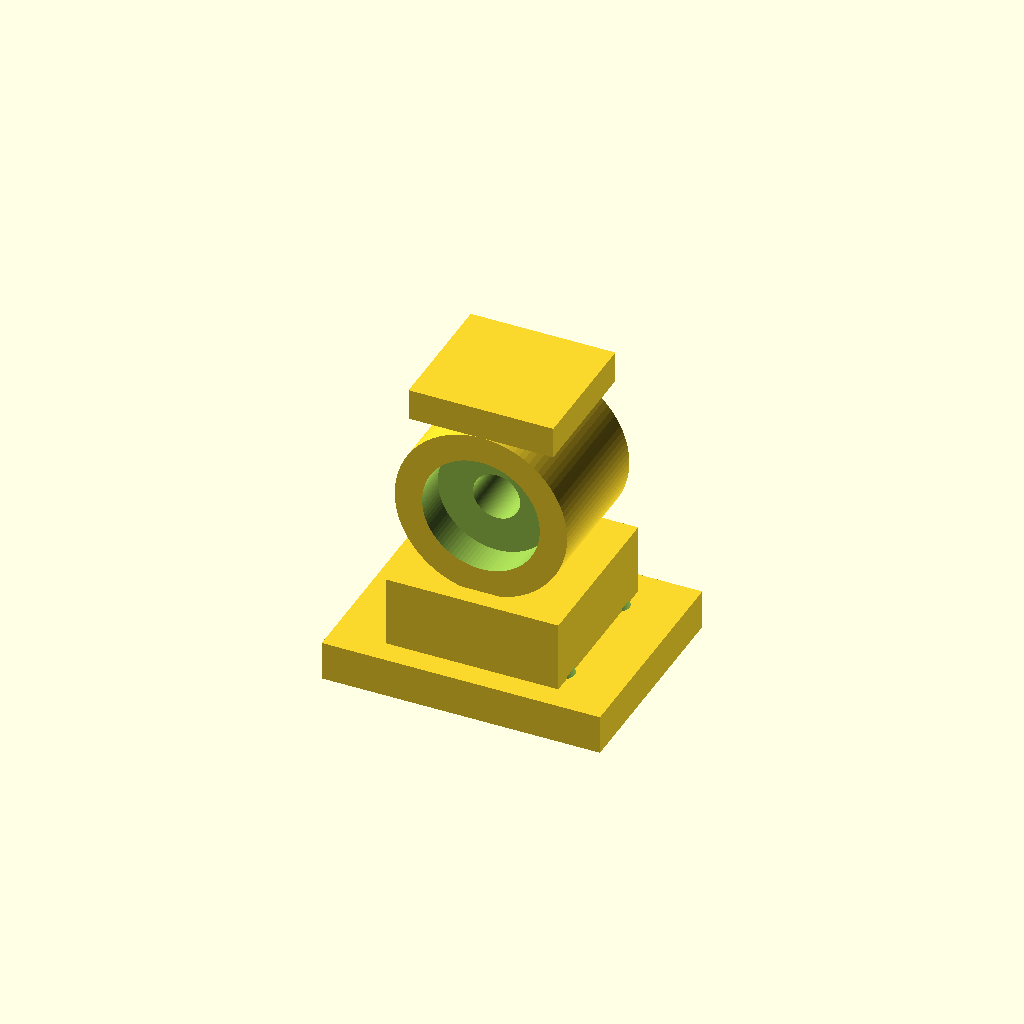
Cell 1: the model at its default parameters.
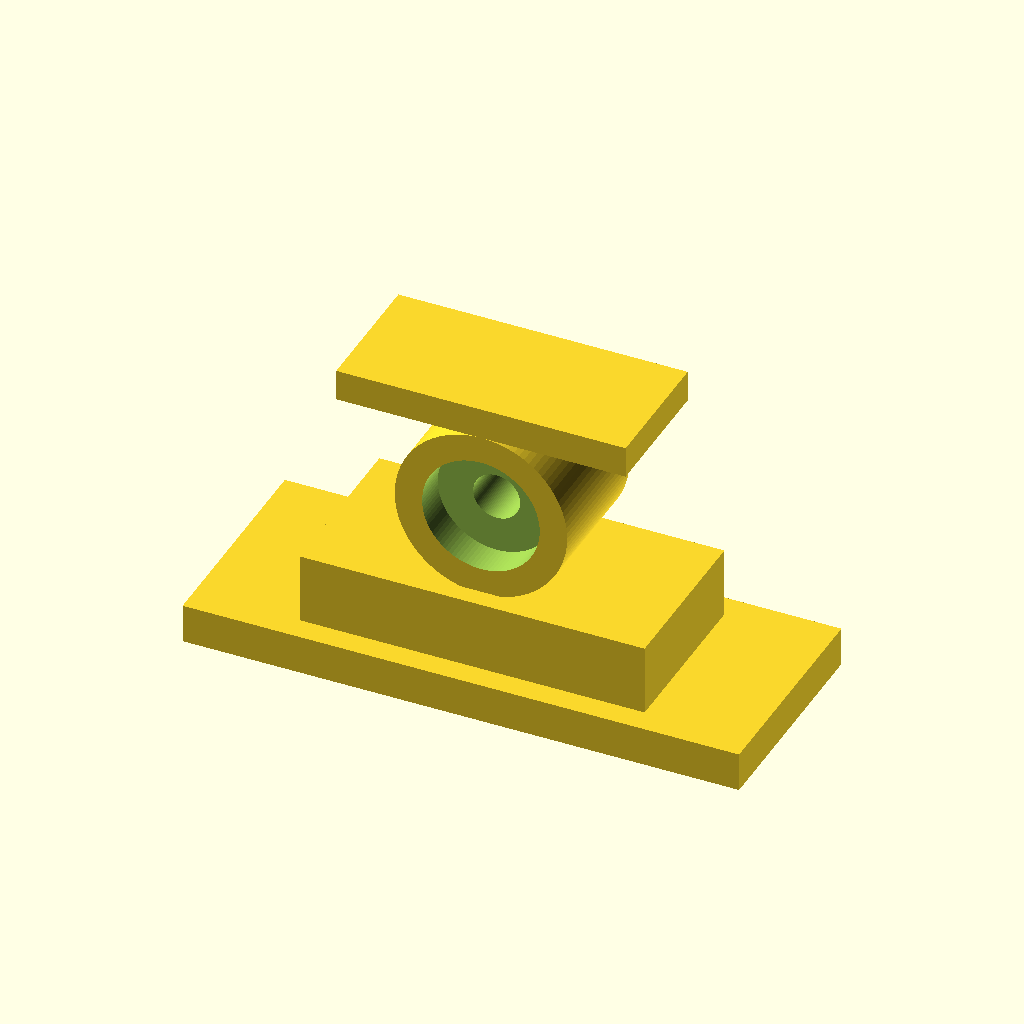
Cell 2: base_length = 142 (everything else at default).
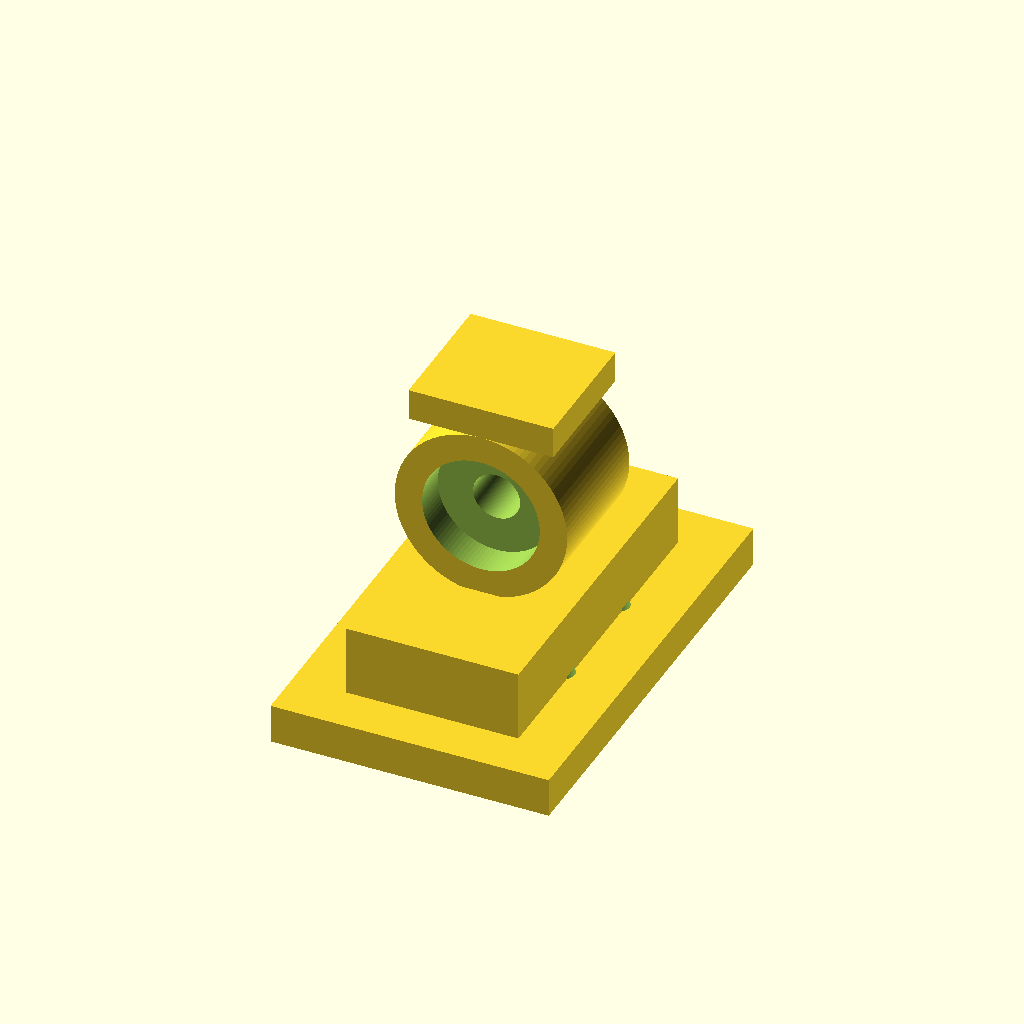
Cell 3: base_width = 112 (everything else at default).
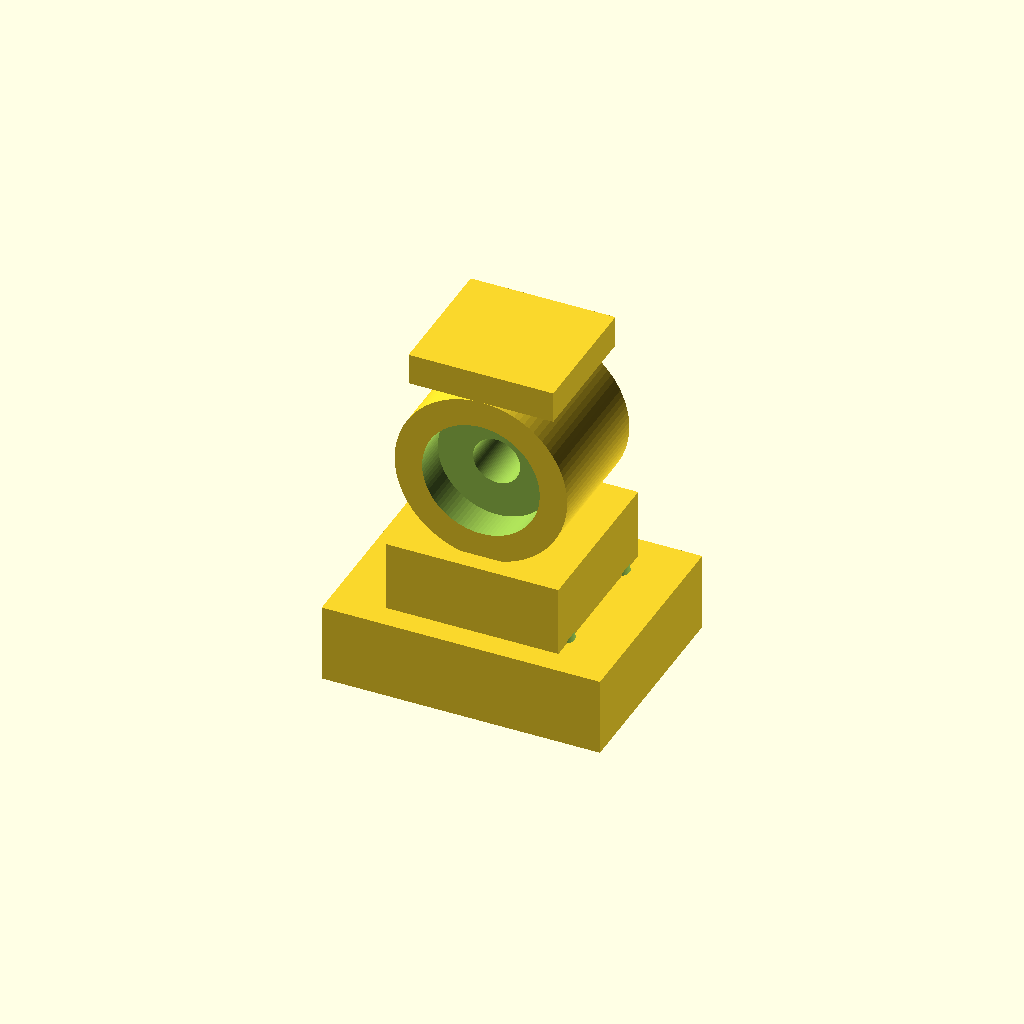
Cell 4: base_thickness = 20 (everything else at default).
All cells are drawn from one camera (rotation 55°, 0°, 25°, orthographic, colour scheme Cornfield), so only the parameter changes between them.
Source of the model, results/nopscadlib/ablations/no_json_ir/scad/pillow_block__KP001.scad:
$fn = 96;

// Parameters (mm)
shaft_diameter = 12.0;

base_length = 71.0;
base_width  = 56.0;
base_thickness = 10.0;

mounting_hole_diameter = 6.0;
mounting_hole_offset_x = 20.0;
mounting_hole_offset_y = 15.0;

housing_outer_d = 44.0;     // outer "bearing boss" diameter
housing_len_y   = 34.0;     // length of boss along Y (across base width)
pedestal_h      = 18.0;     // height of pedestal above base
cap_h           = 8.0;      // top cap thickness

bearing_seat_d     = 30.0;  // counterbore/seat diameter
bearing_seat_depth = 8.0;   // counterbore depth from each side

// Small overlap to ensure watertight unions
ov = 0.6;

module pillow_block_bearing_unit() {
    difference() {
        // ONE connected solid
        union() {
            base_block();
            pedestal_and_boss();
            top_cap();
        }

        // Subtractions
        mounting_holes_cut();
        shaft_bore_cut();
        bearing_seat_cut();
    }
}

module base_block() {
    // Base footprint is clearly 71 x 56
    translate([-base_length/2, -base_width/2, 0])
        cube([base_length, base_width, base_thickness], center=false);
}

module pedestal_and_boss() {
    // Pedestal: a block that supports the cylindrical boss, connected to base
    pedestal_len = base_length * 0.62; // proportioned, but derived from base_length
    pedestal_w   = base_width  * 0.78; // proportioned, but derived from base_width

    translate([-pedestal_len/2, -pedestal_w/2, base_thickness - ov])
        cube([pedestal_len, pedestal_w, pedestal_h + ov], center=false);

    // Cylindrical boss (bearing housing) sitting on pedestal
    boss_zc = base_thickness + pedestal_h + housing_outer_d/2 - ov;

    translate([0, 0, boss_zc])
        rotate([90, 0, 0])
            cylinder(h=housing_len_y, d=housing_outer_d, center=true);
}

module top_cap() {
    // A simple cap block on top of the boss to resemble pillow block housing form
    cap_len = base_length * 0.52;
    cap_w   = housing_len_y;
    cap_z0  = base_thickness + pedestal_h + housing_outer_d - ov;

    translate([-cap_len/2, -cap_w/2, cap_z0])
        cube([cap_len, cap_w, cap_h], center=false);
}

module mounting_holes_cut() {
    // Through holes in base (visible from top/bottom)
    for (x = [-mounting_hole_offset_x, mounting_hole_offset_x])
        for (y = [-mounting_hole_offset_y, mounting_hole_offset_y])
            translate([x, y, -ov])
                cylinder(h=base_thickness + 2*ov, d=mounting_hole_diameter, center=false);
}

module shaft_bore_cut() {
    // Shaft bore through the boss along Y axis
    boss_zc = base_thickness + pedestal_h + housing_outer_d/2 - ov;

    translate([0, 0, boss_zc])
        rotate([90, 0, 0])
            cylinder(h=housing_len_y + 2*ov, d=shaft_diameter, center=true);
}

module bearing_seat_cut() {
    // Counterbore/seat from both sides (typical insert bearing seat look)
    boss_zc = base_thickness + pedestal_h + housing_outer_d/2 - ov;

    // Left side seat
    translate([0, -(housing_len_y/2 - bearing_seat_depth/2), boss_zc])
        rotate([90, 0, 0])
            cylinder(h=bearing_seat_depth + 2*ov, d=bearing_seat_d, center=true);

    // Right side seat
    translate([0,  (housing_len_y/2 - bearing_seat_depth/2), boss_zc])
        rotate([90, 0, 0])
            cylinder(h=bearing_seat_depth + 2*ov, d=bearing_seat_d, center=true);
}

// Render
pillow_block_bearing_unit();
Customizer parameters (derived from the source; name, type, default, range or options):
shaft_diameter: number, default 12
base_length: number, default 71
base_width: number, default 56
base_thickness: number, default 10
mounting_hole_diameter: number, default 6
mounting_hole_offset_x: number, default 20
mounting_hole_offset_y: number, default 15
housing_outer_d: number, default 44
housing_len_y: number, default 34
pedestal_h: number, default 18
cap_h: number, default 8
bearing_seat_d: number, default 30
bearing_seat_depth: number, default 8
ov: number, default 0.6
